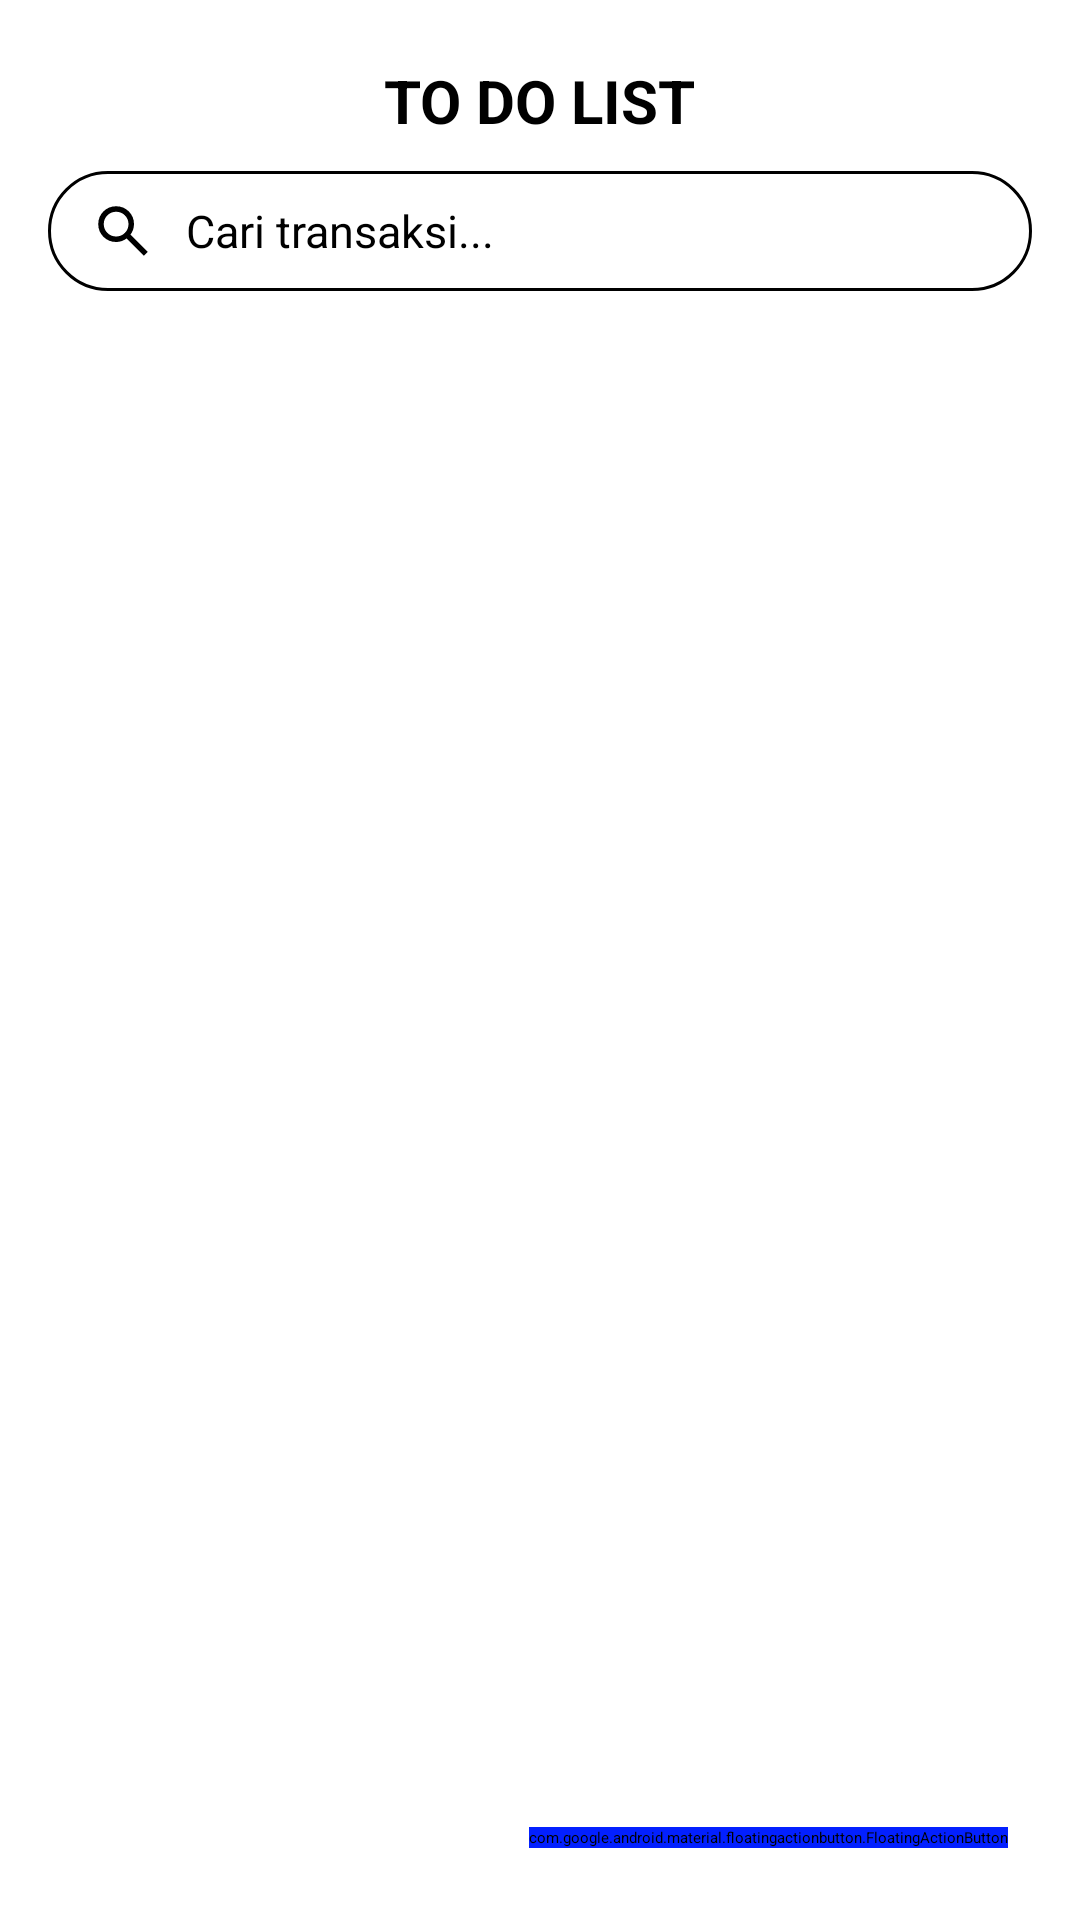

Reconstruct the res/layout file that produces this screen, plus the resources it refers to.
<!-- AndroidManifest.xml: application theme Theme.ToDoList -->
<!-- res/layout/activity_main.xml -->
<?xml version="1.0" encoding="utf-8"?>
<RelativeLayout xmlns:android="http://schemas.android.com/apk/res/android"
    android:layout_width="match_parent"
    android:layout_height="match_parent"
    xmlns:app="http://schemas.android.com/apk/res-auto">

        <TextView
            android:id="@+id/tasksText"
            android:layout_width="wrap_content"
            android:layout_height="wrap_content"
            android:text="@string/tasks"
            android:textColor="@color/black"
            android:textSize="20dp"
            android:textStyle="bold"
            android:layout_centerHorizontal="true"
            android:layout_alignParentTop="true"
            android:layout_marginTop="20dp" />

        
        <LinearLayout
            android:id="@+id/search"
            android:layout_width="match_parent"
            android:layout_height="wrap_content"
            android:paddingHorizontal="16dp"
            android:layout_marginTop="10dp"
            android:layout_below="@+id/tasksText">

                <LinearLayout
                    android:id="@+id/searchBar"
                    android:layout_width="match_parent"
                    android:layout_height="40dp"
                    android:orientation="horizontal"
                    android:gravity="center_vertical"
                    android:paddingStart="14dp"
                    android:paddingEnd="14dp"
                    android:background="@drawable/rounded_search">

                        <ImageView
                            android:id="@+id/iconSearch"
                            android:layout_width="22dp"
                            android:layout_height="22dp"
                            android:src="@drawable/search"/>

                        <EditText
                            android:id="@+id/inputSearch"
                            android:layout_width="match_parent"
                            android:layout_height="wrap_content"
                            android:hint="Cari transaksi..."
                            android:background="@android:color/transparent"
                            android:paddingStart="10dp"
                            android:textSize="15sp"
                            android:singleLine="true"
                            android:imeOptions="actionSearch"/>
                </LinearLayout>


        </LinearLayout>

        
        <androidx.recyclerview.widget.RecyclerView
            android:id="@+id/tasksRecyclerView"
            android:layout_width="match_parent"
            android:layout_height="match_parent"
            android:layout_below="@id/search"
            android:layout_marginTop="8dp"
            android:paddingBottom="80dp"/>

        <com.google.android.material.floatingactionbutton.FloatingActionButton
            android:id="@+id/fab"
            android:layout_width="wrap_content"
            android:layout_height="wrap_content"
            android:layout_alignParentBottom="true"
            android:layout_alignParentEnd="true"
            android:layout_margin="24dp"
            android:backgroundTint="@color/blue"
            app:tint="@color/white"
            android:src="@drawable/baseline_add"/>
</RelativeLayout>
<!-- resources referenced by this layout -->
<resources>
  <color name="black">#FF000000</color>
  <color name="blue">#0320FF</color>
  <color name="white">#FFFFFFFF</color>
  <!-- drawable rounded_search (drawable) -->
  <?xml version="1.0" encoding="utf-8"?>
  <shape xmlns:android="http://schemas.android.com/apk/res/android"
      android:shape="rectangle">
  
      
      <solid android:color="?attr/colorSurface" />
  
      
      <stroke
          android:width="1dp"
          android:color="?attr/strokeColor" />
  
      
      <corners android:radius="40dp" />
  
      <padding
          android:left="10dp"
          android:top="6dp"
          android:right="10dp"
          android:bottom="6dp" />
  </shape>
  <!-- drawable search (drawable) -->
  <vector xmlns:android="http://schemas.android.com/apk/res/android"
      android:width="24dp"
      android:height="24dp"
      android:viewportWidth="24"
      android:viewportHeight="24">
    <path
        android:pathData="M19.6,21L13.3,14.7C12.8,15.1 12.225,15.417 11.575,15.65C10.925,15.883 10.233,16 9.5,16C7.683,16 6.146,15.371 4.887,14.113C3.629,12.854 3,11.317 3,9.5C3,7.683 3.629,6.146 4.887,4.887C6.146,3.629 7.683,3 9.5,3C11.317,3 12.854,3.629 14.113,4.887C15.371,6.146 16,7.683 16,9.5C16,10.233 15.883,10.925 15.65,11.575C15.417,12.225 15.1,12.8 14.7,13.3L21,19.6L19.6,21ZM9.5,14C10.75,14 11.813,13.563 12.688,12.688C13.563,11.813 14,10.75 14,9.5C14,8.25 13.563,7.188 12.688,6.313C11.813,5.438 10.75,5 9.5,5C8.25,5 7.188,5.438 6.313,6.313C5.438,7.188 5,8.25 5,9.5C5,10.75 5.438,11.813 6.313,12.688C7.188,13.563 8.25,14 9.5,14Z"
        android:fillColor="@color/black"/>
  </vector>
  <string name="tasks">TO DO LIST</string>
</resources>
